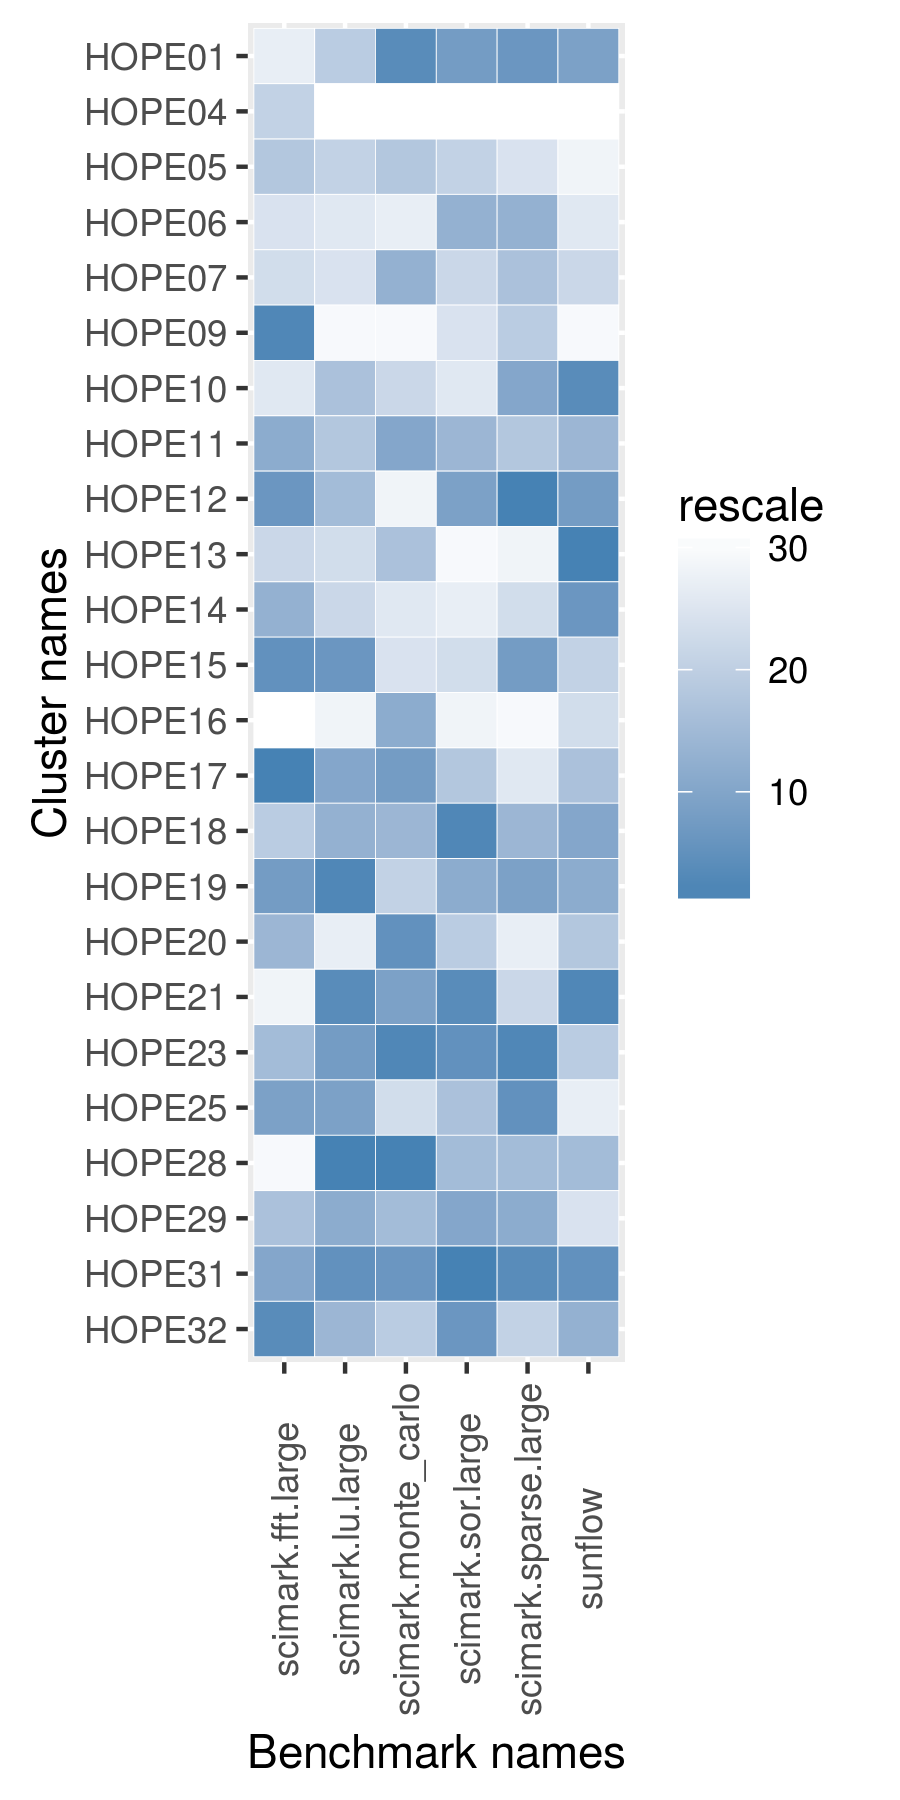

Data behind this chart, as committed beside it:
name, scimark.fft.large, scimark.lu.large, scimark.monte_carlo, scimark.sor.large, scimark.sparse.large, sunflow
HOPE01, 29.05, 5.745, 39.37, 27.49, 18.62, 54.03
HOPE04, 29.3, 5.708, 37.03, 25.95, 18.34, 40.5
HOPE05, 29.36, 5.739, 39.19, 27.3, 18.54, 53.35
HOPE06, 29.17, 5.735, 39.07, 27.46, 18.6, 53.38
HOPE07, 29.2, 5.735, 39.22, 27.3, 18.6, 53.64
HOPE09, 30.29, 5.725, 38.58, 27.23, 18.58, 53.22
HOPE10, 29.15, 5.746, 39.15, 27.23, 18.61, 54.35
HOPE11, 29.63, 5.746, 39.27, 27.46, 18.58, 53.88
HOPE12, 29.84, 5.747, 39.04, 27.49, 18.64, 54.08
HOPE13, 29.22, 5.736, 39.21, 26.75, 18.51, 54.48
HOPE14, 29.62, 5.736, 39.1, 27.16, 18.56, 54.17
HOPE15, 29.86, 5.752, 39.14, 27.29, 18.62, 53.64
HOPE16, 28.67, 5.734, 39.26, 27.13, 18.51, 53.48
HOPE17, 30.46, 5.749, 39.29, 27.35, 18.53, 53.79
HOPE18, 29.33, 5.747, 39.22, 27.5, 18.6, 54.01
HOPE19, 29.79, 5.755, 39.16, 27.48, 18.62, 54
HOPE20, 29.58, 5.735, 39.33, 27.32, 18.53, 53.76
HOPE21, 29.01, 5.753, 39.28, 27.5, 18.56, 54.42
HOPE23, 29.57, 5.75, 39.37, 27.5, 18.63, 53.65
HOPE25, 29.77, 5.75, 39.15, 27.41, 18.62, 53.35
HOPE28, 28.85, 5.756, 39.43, 27.44, 18.6, 53.84
HOPE29, 29.52, 5.748, 39.22, 27.49, 18.61, 53.48
HOPE31, 29.63, 5.753, 39.31, 27.5, 18.62, 54.27
HOPE32, 30.16, 5.747, 39.19, 27.49, 18.58, 53.95
